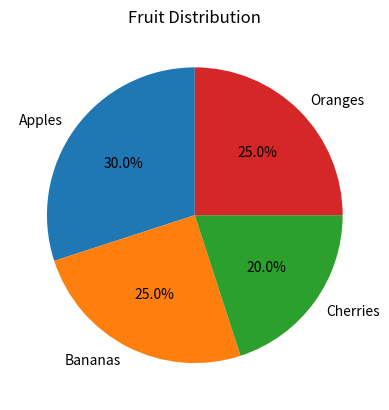

Write the Python code that produced this figure.
import matplotlib.pyplot as plt


labels = ['Apples', 'Bananas', 'Cherries', 'Oranges']
sizes = [30, 25, 20, 25]  

plt.pie(sizes, labels=labels, autopct='%1.1f%%', startangle=90)

plt.title("Fruit Distribution")

plt.show()
